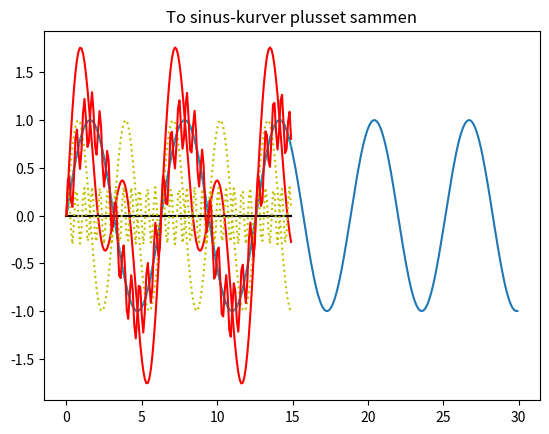

This figure's Python source:
import matplotlib.pyplot as plt
%matplotlib inline
import numpy as np

# Oppgave a
array = np.arange(0.0, 30.0, 0.1)
sin_array = np.sin(array)
plt.plot(array, sin_array)
plt.show()


# Oppgave b
import matplotlib.pyplot as plt
%matplotlib inline

def double_sine_plot(freq_mult):
    array = np.arange(0.0, 15.0, 0.1)
    sin_array = np.sin(array)
    other_sin_array = np.sin(array*freq_mult)
    
    plt.plot(array, array*0, "k-")
    plt.plot(array, sin_array, "c:")
    plt.plot(array, other_sin_array, "y:")
    plt.plot(array, sin_array + other_sin_array, "r-")
    plt.title('To sinus-kurver plusset sammen')
    plt.show()
    
double_sine_plot(2)

def double_sine_plot(freq_mult, amp_mult):
    array = np.arange(0.0, 15.0, 0.1)
    sin_array = np.sin(array)
    other_sin_array = np.sin(array*freq_mult) * amp_mult
    
    plt.plot(array, array*0, "k-")
    plt.plot(array, sin_array, "c:")
    plt.plot(array, other_sin_array, "y:")
    plt.plot(array, sin_array + other_sin_array, "r-")
    plt.title('To sinus-kurver plusset sammen')
    plt.show()
    
double_sine_plot(12,0.3)